Run: headless pygame with SDL's dummy video driver; simulated clock (each Clock.tick advances the game by its frame time, no real sleeping); random seed 0; keys injected as events and as key.get_pressed() state; no mouse input.
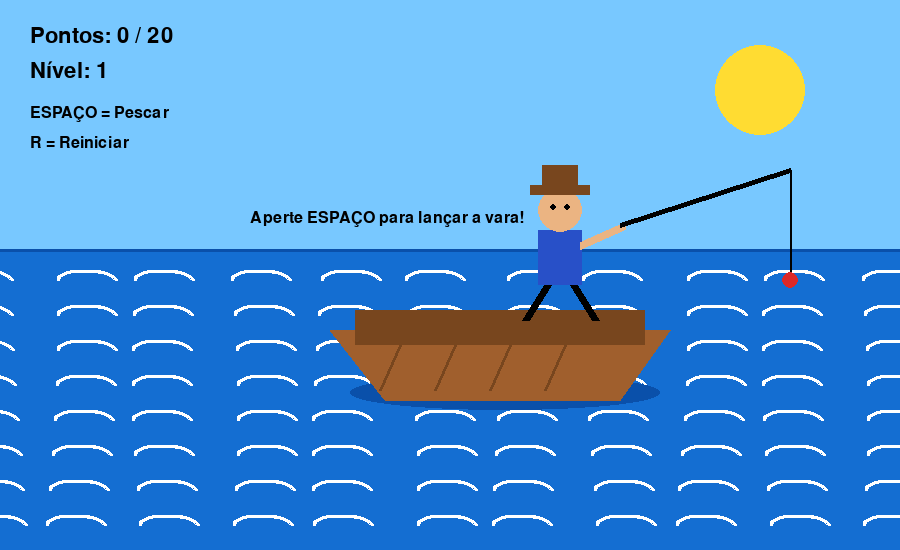
Frame 1 of 4 · flips 1–60 · no input
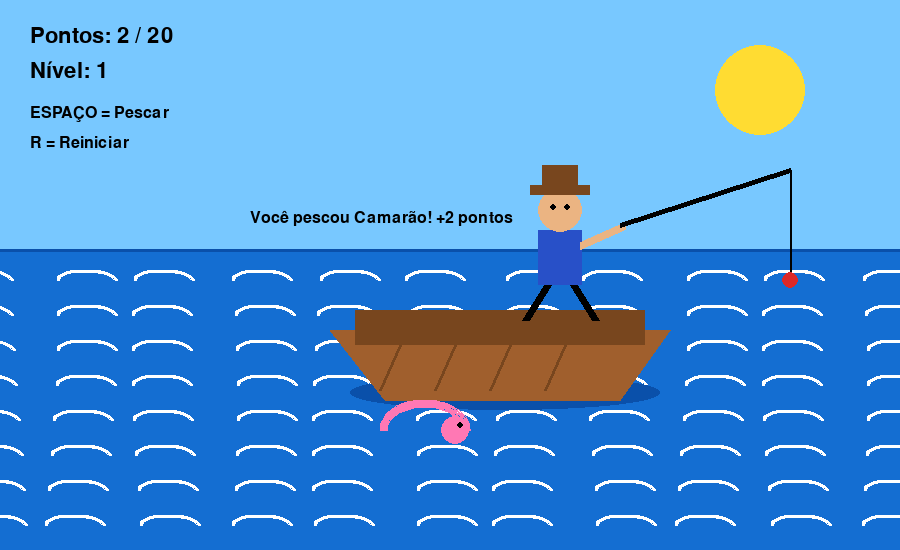
Frame 2 of 4 · flips 61–180 · tapped SPACE, RETURN · held RIGHT (→), D
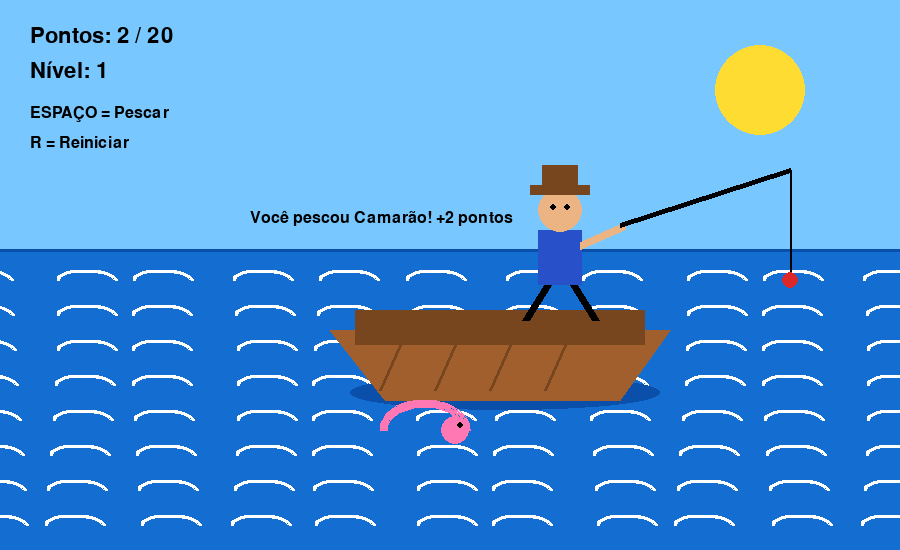
Frame 3 of 4 · flips 181–300 · held DOWN (↓), S
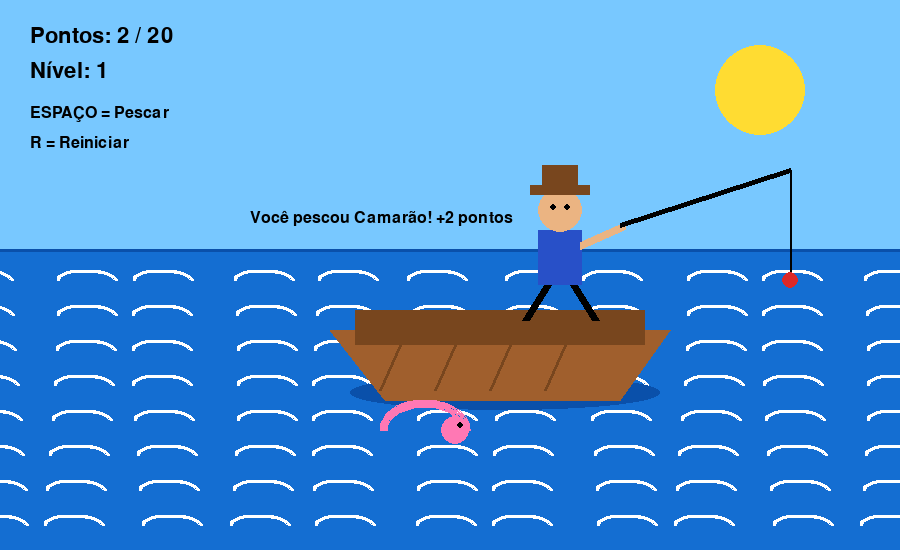
Frame 4 of 4 · flips 301–420 · held LEFT (←), A, UP (↑), W

The pygame program that drew these frames:

import pygame
import random
import sys
import math

pygame.init()

LARGURA = 900
ALTURA = 550
tela = pygame.display.set_mode((LARGURA, ALTURA))
pygame.display.set_caption("Pescaria do Azar")

clock = pygame.time.Clock()

# CORES
CEU = (120, 200, 255)
MAR = (20, 110, 210)
MAR_ESCURO = (10, 80, 170)
BRANCO = (255, 255, 255)
PRETO = (0, 0, 0)
VERMELHO = (220, 40, 40)
AMARELO = (255, 220, 50)
LARANJA = (255, 150, 50)
CINZA = (120, 120, 120)
ROSA = (255, 120, 180)
MARROM = (120, 70, 30)
MADEIRA = (160, 95, 45)
PELE = (235, 180, 130)
AZUL_ROUPA = (40, 80, 200)
VERDE_DINHEIRO = (40, 180, 90)
VERDE_ESCURO = (20, 110, 50)
DOURADO = (255, 210, 40)

fonte = pygame.font.SysFont("arial", 32)
fonte_grande = pygame.font.SysFont("arial", 58)
fonte_pequena = pygame.font.SysFont("arial", 24)

# JOGO
pontos = 0
objetivo = 20
nivel = 1
mensagem = "Aperte ESPAÇO para lançar a vara!"
resultado = ""
fim_de_jogo = False
venceu = False
vitoria_final = False

# ANIMAÇÃO DE PESCA
pescando = False
tempo_pescando = 0
peixe_pendente = None
valor_pendente = 0

# ANIMAÇÃO DO TUBARÃO
ataque_tubarao = False
tempo_ataque = 0
barco_quebrado = False

# CENA MAGIKARP
cena_magikarp = False
aguardando_magikarp = False

# POSIÇÕES
barco_x = 330
barco_y = 285
pescador_x = barco_x + 230
pescador_y = barco_y - 85


def sortear_pescaria():
    numero = random.randint(1, 100)

    if nivel == 1:
        if numero <= 40:
            return "Tilápia", 1
        elif numero <= 70:
            return "Camarão", 2
        elif numero <= 90:
            return "Salmão", 3
        elif numero <= 94:
            return "Magikarp", 20
        else:
            return "Tubarão", 0

    elif nivel == 2:
        if numero <= 38:
            return "Tilápia", 1
        elif numero <= 58:
            return "Camarão", 2
        elif numero <= 70:
            return "Salmão", 3
        elif numero <= 75:
            return "Magikarp", 20
        else:
            return "Tubarão", 0

    else:
        if numero <= 35:
            return "Tilápia", 1
        elif numero <= 47:
            return "Camarão", 2
        elif numero <= 57:
            return "Salmão", 3
        elif numero <= 65:
            return "Magikarp", 20
        else:
            return "Tubarão", 0


def desenhar_texto(texto, fonte_usada, cor, x, y):
    imagem = fonte_usada.render(texto, True, cor)
    tela.blit(imagem, (x, y))


def desenhar_mar():
    tela.fill(CEU)
    pygame.draw.circle(tela, AMARELO, (760, 90), 45)
    pygame.draw.rect(tela, MAR, (0, 250, LARGURA, 300))

    tempo = pygame.time.get_ticks() / 300

    for y in range(270, ALTURA, 35):
        for x in range(-40, LARGURA, 90):
            offset = math.sin(tempo + x * 0.03 + y * 0.01) * 8
            pygame.draw.arc(tela, BRANCO, (x + offset, y, 60, 20), 0, math.pi, 3)

    pygame.draw.line(tela, MAR_ESCURO, (0, 250), (LARGURA, 250), 3)


def desenhar_barco():
    tremor_x = 0
    tremor_y = 0

    if ataque_tubarao and tempo_ataque > 80:
        tremor_x = random.randint(-4, 4)
        tremor_y = random.randint(-3, 3)

    x = barco_x + tremor_x
    y = barco_y + tremor_y

    pygame.draw.ellipse(tela, MAR_ESCURO, (x + 20, y + 90, 310, 35))

    if not barco_quebrado:
        pygame.draw.polygon(
            tela,
            MADEIRA,
            [
                (x, y + 45),
                (x + 340, y + 45),
                (x + 290, y + 115),
                (x + 55, y + 115),
            ]
        )

        pygame.draw.rect(tela, MARROM, (x + 25, y + 25, 290, 35))

        for i in range(4):
            pygame.draw.line(
                tela,
                MARROM,
                (x + 70 + i * 55, y + 60),
                (x + 50 + i * 55, y + 105),
                3
            )

    else:
        pygame.draw.polygon(
            tela,
            MADEIRA,
            [
                (x, y + 50),
                (x + 150, y + 40),
                (x + 125, y + 115),
                (x + 55, y + 120),
            ]
        )

        pygame.draw.polygon(
            tela,
            MADEIRA,
            [
                (x + 190, y + 40),
                (x + 340, y + 55),
                (x + 290, y + 120),
                (x + 210, y + 115),
            ]
        )

        pygame.draw.line(tela, PRETO, (x + 160, y + 40), (x + 175, y + 70), 5)
        pygame.draw.line(tela, PRETO, (x + 175, y + 70), (x + 160, y + 95), 5)
        pygame.draw.line(tela, PRETO, (x + 160, y + 95), (x + 180, y + 120), 5)

        pygame.draw.rect(tela, MARROM, (x + 120, y + 10, 35, 12))
        pygame.draw.rect(tela, MARROM, (x + 205, y + 15, 45, 12))
        pygame.draw.rect(tela, MADEIRA, (x + 170, y + 130, 50, 10))


def desenhar_pescador():
    offset_y = 20 if barco_quebrado else 0

    pygame.draw.line(tela, PRETO, (pescador_x - 10, pescador_y + 80 + offset_y), (pescador_x - 35, pescador_y + 120 + offset_y), 8)
    pygame.draw.line(tela, PRETO, (pescador_x + 10, pescador_y + 80 + offset_y), (pescador_x + 35, pescador_y + 120 + offset_y), 8)

    pygame.draw.rect(tela, AZUL_ROUPA, (pescador_x - 22, pescador_y + 30 + offset_y, 44, 55))
    pygame.draw.circle(tela, PELE, (pescador_x, pescador_y + 10 + offset_y), 22)

    pygame.draw.rect(tela, MARROM, (pescador_x - 30, pescador_y - 15 + offset_y, 60, 10))
    pygame.draw.rect(tela, MARROM, (pescador_x - 18, pescador_y - 35 + offset_y, 36, 25))

    pygame.draw.circle(tela, PRETO, (pescador_x - 7, pescador_y + 7 + offset_y), 3)
    pygame.draw.circle(tela, PRETO, (pescador_x + 7, pescador_y + 7 + offset_y), 3)

    if barco_quebrado:
        pygame.draw.circle(tela, PRETO, (pescador_x, pescador_y + 22 + offset_y), 5)

    pygame.draw.line(tela, PELE, (pescador_x + 20, pescador_y + 45 + offset_y), (pescador_x + 65, pescador_y + 25 + offset_y), 8)


def desenhar_vara():
    if barco_quebrado:
        return

    inicio_x = pescador_x + 60
    inicio_y = pescador_y + 25

    if pescando:
        progresso = min(tempo_pescando / 60, 1)

        ponta_x = inicio_x + 120 + progresso * 130
        ponta_y = inicio_y - 80 + progresso * 130

        boia_x = ponta_x
        boia_y = ponta_y + 85

        pygame.draw.line(tela, PRETO, (inicio_x, inicio_y), (ponta_x, ponta_y), 5)
        pygame.draw.line(tela, PRETO, (ponta_x, ponta_y), (boia_x, boia_y), 2)
        pygame.draw.circle(tela, VERMELHO, (int(boia_x), int(boia_y)), 8)

        if progresso > 0.8:
            pygame.draw.circle(tela, BRANCO, (int(boia_x), int(boia_y)), 18, 3)
            pygame.draw.circle(tela, BRANCO, (int(boia_x - 20), int(boia_y + 5)), 8, 2)
            pygame.draw.circle(tela, BRANCO, (int(boia_x + 20), int(boia_y + 5)), 8, 2)

    else:
        ponta_x = inicio_x + 170
        ponta_y = inicio_y - 55
        boia_x = ponta_x
        boia_y = ponta_y + 110

        pygame.draw.line(tela, PRETO, (inicio_x, inicio_y), (ponta_x, ponta_y), 5)
        pygame.draw.line(tela, PRETO, (ponta_x, ponta_y), (boia_x, boia_y), 2)
        pygame.draw.circle(tela, VERMELHO, (boia_x, boia_y), 8)


def desenhar_tubarao_ataque():
    if not ataque_tubarao:
        return

    if tempo_ataque < 80:
        progresso = tempo_ataque / 80
        x = -220 + progresso * 480
        y = 405
    else:
        x = 260
        y = 405

    pygame.draw.ellipse(tela, CINZA, (x, y - 40, 230, 90))
    pygame.draw.polygon(tela, CINZA, [(x + 80, y - 40), (x + 115, y - 115), (x + 150, y - 40)])
    pygame.draw.polygon(tela, CINZA, [(x, y + 5), (x - 70, y - 35), (x - 70, y + 55)])
    pygame.draw.circle(tela, PRETO, (x + 165, y - 5), 7)

    pygame.draw.polygon(tela, PRETO, [(x + 185, y + 20), (x + 225, y + 5), (x + 220, y + 38)])

    for i in range(4):
        pygame.draw.polygon(
            tela,
            BRANCO,
            [
                (x + 195 + i * 8, y + 16),
                (x + 199 + i * 8, y + 30),
                (x + 203 + i * 8, y + 16)
            ]
        )

    if tempo_ataque > 80:
        pygame.draw.circle(tela, BRANCO, (370, 360), 35, 4)
        pygame.draw.circle(tela, BRANCO, (330, 375), 20, 3)
        pygame.draw.circle(tela, BRANCO, (410, 380), 25, 3)
        pygame.draw.line(tela, BRANCO, (350, 330), (310, 280), 4)
        pygame.draw.line(tela, BRANCO, (385, 330), (430, 280), 4)


def desenhar_peixe(nome):
    x, y = 380, 400

    if nome == "Tilápia":
        pygame.draw.ellipse(tela, CINZA, (x, y, 90, 40))
        pygame.draw.polygon(tela, CINZA, [(x, y + 20), (x - 30, y), (x - 30, y + 40)])
        pygame.draw.circle(tela, PRETO, (x + 65, y + 14), 4)

    elif nome == "Camarão":
        pygame.draw.arc(tela, ROSA, (x, y, 90, 60), 0, math.pi, 8)
        pygame.draw.circle(tela, ROSA, (x + 75, y + 30), 14)
        pygame.draw.circle(tela, PRETO, (x + 80, y + 25), 3)

    elif nome == "Salmão":
        pygame.draw.ellipse(tela, LARANJA, (x, y, 115, 45))
        pygame.draw.polygon(tela, LARANJA, [(x, y + 22), (x - 35, y), (x - 35, y + 45)])
        pygame.draw.circle(tela, PRETO, (x + 85, y + 16), 4)


def desenhar_cena_magikarp():
    tela.fill((25, 25, 45))

    pygame.draw.rect(tela, DOURADO, (0, 370, LARGURA, 180))

    tempo = pygame.time.get_ticks() / 180

    for i in range(20):
        x = 40 + i * 45
        y = 80 + math.sin(tempo + i) * 20
        pygame.draw.circle(tela, AMARELO, (int(x), int(y)), 6)

    # pilha de dinheiro
    pygame.draw.ellipse(tela, VERDE_ESCURO, (250, 310, 400, 120))
    pygame.draw.ellipse(tela, VERDE_DINHEIRO, (280, 260, 340, 120))
    pygame.draw.ellipse(tela, VERDE_DINHEIRO, (320, 220, 260, 110))
    pygame.draw.ellipse(tela, VERDE_DINHEIRO, (360, 190, 180, 90))

    # notas
    for i in range(12):
        x = 260 + (i * 47) % 360
        y = 220 + (i * 29) % 150
        pygame.draw.rect(tela, VERDE_DINHEIRO, (x, y, 55, 25))
        pygame.draw.rect(tela, VERDE_ESCURO, (x, y, 55, 25), 3)
        pygame.draw.circle(tela, DOURADO, (x + 27, y + 12), 7)

    # moedas
    for i in range(16):
        x = 230 + (i * 41) % 430
        y = 375 + (i * 17) % 70
        pygame.draw.circle(tela, DOURADO, (x, y), 12)
        pygame.draw.circle(tela, AMARELO, (x, y), 7)

    # pescador pulando de felicidade no topo
    pulo = math.sin(tempo * 2) * 12
    px = 450
    py = 145 + pulo

    # pernas pulando
    pygame.draw.line(tela, PRETO, (px - 15, py + 95), (px - 55, py + 135), 9)
    pygame.draw.line(tela, PRETO, (px + 15, py + 95), (px + 55, py + 135), 9)

    # corpo
    pygame.draw.rect(tela, AZUL_ROUPA, (px - 28, py + 35, 56, 65))

    # cabeça
    pygame.draw.circle(tela, PELE, (px, py + 10), 26)

    # chapéu
    pygame.draw.rect(tela, MARROM, (px - 38, py - 18, 76, 12))
    pygame.draw.rect(tela, MARROM, (px - 22, py - 42, 44, 28))

    # olhos felizes
    pygame.draw.arc(tela, PRETO, (px - 17, py, 14, 10), 0, math.pi, 3)
    pygame.draw.arc(tela, PRETO, (px + 3, py, 14, 10), 0, math.pi, 3)

    # sorrisão feliz
    pygame.draw.arc(tela, PRETO, (px - 15, py + 5, 30, 25), math.pi, 2 * math.pi, 4)

    # braços comemorando
    pygame.draw.line(tela, PELE, (px - 25, py + 45), (px - 90, py - 10), 8)
    pygame.draw.line(tela, PELE, (px + 25, py + 45), (px + 90, py - 10), 8)

    # mini Magikarp troféu
    mx = 645
    my = 135
    pygame.draw.ellipse(tela, VERMELHO, (mx, my, 90, 45))
    pygame.draw.polygon(tela, AMARELO, [(mx, my + 22), (mx - 30, my), (mx - 30, my + 45)])
    pygame.draw.circle(tela, BRANCO, (mx + 62, my + 15), 9)
    pygame.draw.circle(tela, PRETO, (mx + 65, my + 15), 4)

    desenhar_texto("MAGIKARP MILIONÁRIO!", fonte_grande, DOURADO, 150, 35)
    desenhar_texto("+20 PONTOS!", fonte, BRANCO, 355, 105)
    desenhar_texto("Aperte ESPAÇO para continuar", fonte_pequena, BRANCO, 285, 500)


def processar_pontos_do_peixe():
    global pontos, mensagem, resultado, fim_de_jogo, venceu, nivel, vitoria_final

    pontos += valor_pendente
    mensagem = f"Você pescou {peixe_pendente}! +{valor_pendente} pontos"

    if pontos >= objetivo:
        pontos = objetivo

        if nivel < 3:
            nivel += 1
            pontos = 0
            resultado = ""
            mensagem = f"Você passou para o NÍVEL {nivel}!"
        else:
            fim_de_jogo = True
            venceu = True
            vitoria_final = True
            mensagem = "Você venceu todos os níveis!"


def aplicar_resultado():
    global mensagem, resultado
    global ataque_tubarao, tempo_ataque
    global cena_magikarp, aguardando_magikarp

    resultado = peixe_pendente

    if peixe_pendente == "Tubarão":
        mensagem = "Algo enorme puxou a linha..."
        resultado = ""
        ataque_tubarao = True
        tempo_ataque = 0

    elif peixe_pendente == "Magikarp":
        resultado = ""
        mensagem = "VOCÊ PESCOU UM MAGIKARP!"
        cena_magikarp = True
        aguardando_magikarp = True

    else:
        processar_pontos_do_peixe()


def reiniciar():
    global pontos, mensagem, resultado, fim_de_jogo, venceu, nivel, vitoria_final
    global pescando, tempo_pescando, peixe_pendente, valor_pendente
    global ataque_tubarao, tempo_ataque, barco_quebrado
    global cena_magikarp, aguardando_magikarp

    pontos = 0
    nivel = 1
    mensagem = "Aperte ESPAÇO para lançar a vara!"
    resultado = ""
    fim_de_jogo = False
    venceu = False
    vitoria_final = False

    pescando = False
    tempo_pescando = 0
    peixe_pendente = None
    valor_pendente = 0

    ataque_tubarao = False
    tempo_ataque = 0
    barco_quebrado = False

    cena_magikarp = False
    aguardando_magikarp = False


while True:
    clock.tick(60)

    for evento in pygame.event.get():
        if evento.type == pygame.QUIT:
            pygame.quit()
            sys.exit()

        if evento.type == pygame.KEYDOWN:

            if evento.key == pygame.K_SPACE and cena_magikarp and aguardando_magikarp:
                cena_magikarp = False
                aguardando_magikarp = False
                processar_pontos_do_peixe()

            elif (
                evento.key == pygame.K_SPACE
                and not fim_de_jogo
                and not pescando
                and not ataque_tubarao
                and not cena_magikarp
            ):
                peixe_pendente, valor_pendente = sortear_pescaria()
                pescando = True
                tempo_pescando = 0
                resultado = ""
                mensagem = "Lançando a vara..."

            if evento.key == pygame.K_r:
                reiniciar()

    if pescando:
        tempo_pescando += 1

        if tempo_pescando >= 90:
            pescando = False
            aplicar_resultado()

    if ataque_tubarao:
        tempo_ataque += 1

        if tempo_ataque == 90:
            barco_quebrado = True
            mensagem = "O TUBARÃO DESTRUIU O BARCO!"

        if tempo_ataque >= 150:
            fim_de_jogo = True
            venceu = False
            mensagem = "Você morreu no ataque do tubarão!"

    if cena_magikarp:
        desenhar_cena_magikarp()
        desenhar_texto("R = Reiniciar", fonte_pequena, BRANCO, 30, 500)

    else:
        desenhar_mar()
        desenhar_tubarao_ataque()
        desenhar_barco()
        desenhar_pescador()
        desenhar_vara()

        desenhar_texto(f"Pontos: {pontos} / {objetivo}", fonte, PRETO, 30, 25)
        desenhar_texto(f"Nível: {nivel}", fonte, PRETO, 30, 60)
        desenhar_texto("ESPAÇO = Pescar", fonte_pequena, PRETO, 30, 105)
        desenhar_texto("R = Reiniciar", fonte_pequena, PRETO, 30, 135)

        if vitoria_final:
            desenhar_texto("VITÓRIA FINAL!", fonte_grande, AMARELO, 250, 130)
        elif venceu:
            desenhar_texto("VITÓRIA!", fonte_grande, BRANCO, 330, 130)
        elif fim_de_jogo:
            desenhar_texto("GAME OVER", fonte_grande, VERMELHO, 290, 130)

        desenhar_texto(mensagem, fonte_pequena, PRETO, 250, 210)

        if resultado != "":
            desenhar_peixe(resultado)

    pygame.display.update()
